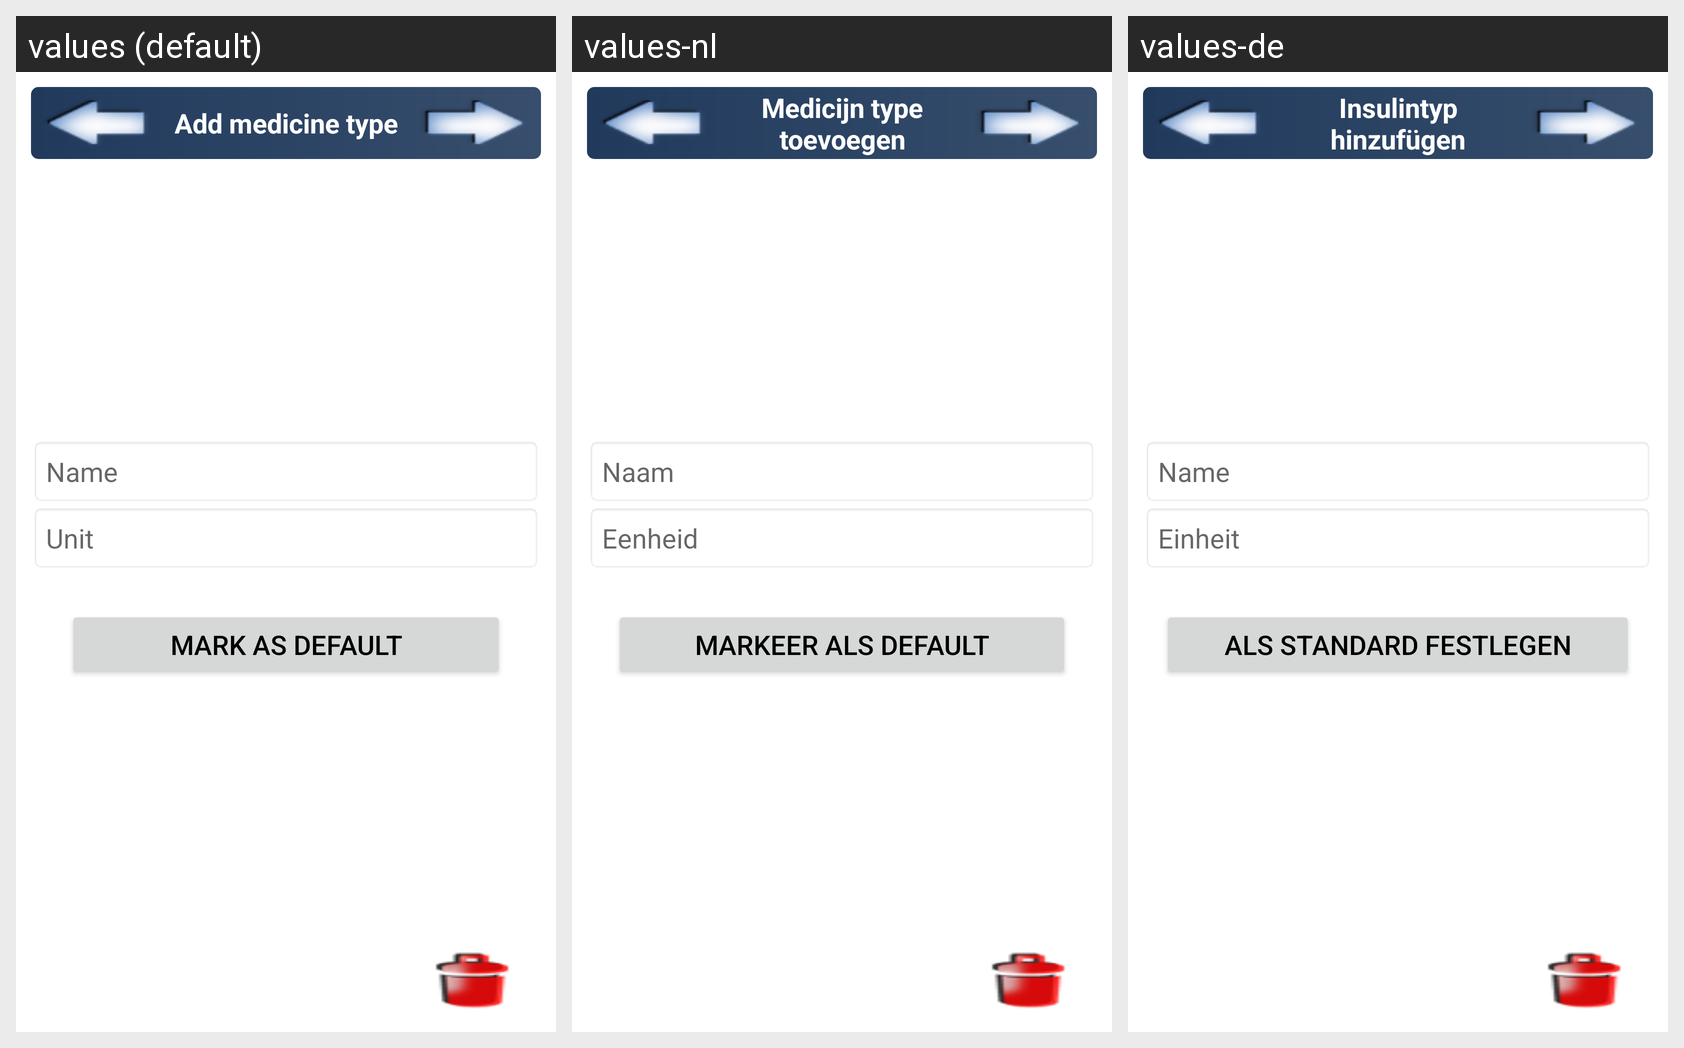

Here is an Android app screen in its default locale and in the app's own translations. Write out the translated-string differences for the strings that appear on this screen.
Android screen res/layout/show_add_medicine_type.xml rendered under 3 locales, left to right: values (default), values-nl, values-de. Device: Nexus 5 (rendered at 1080×1920; each locale shown at half size, 540×960, under a caption strip naming it); theme Theme.MaterialComponents.DayNight.NoActionBar.
Strings drawn on this screen, with the default value and each locale's value (text and hints the layout hard-codes, and strings that could not be matched under every locale, appear in the picture but are not listed):

pref_add_medicine_type
  values: Add medicine type
  values-nl: Medicijn type toevoegen
  values-de: Insulintyp hinzufügen

Name
  values: Name
  values-nl: Naam
  values-de: Name

unit
  values: Unit
  values-nl: Eenheid
  values-de: Einheit

make_standard
  values: Mark as default
  values-nl: Markeer als default
  values-de: Als Standard festlegen
